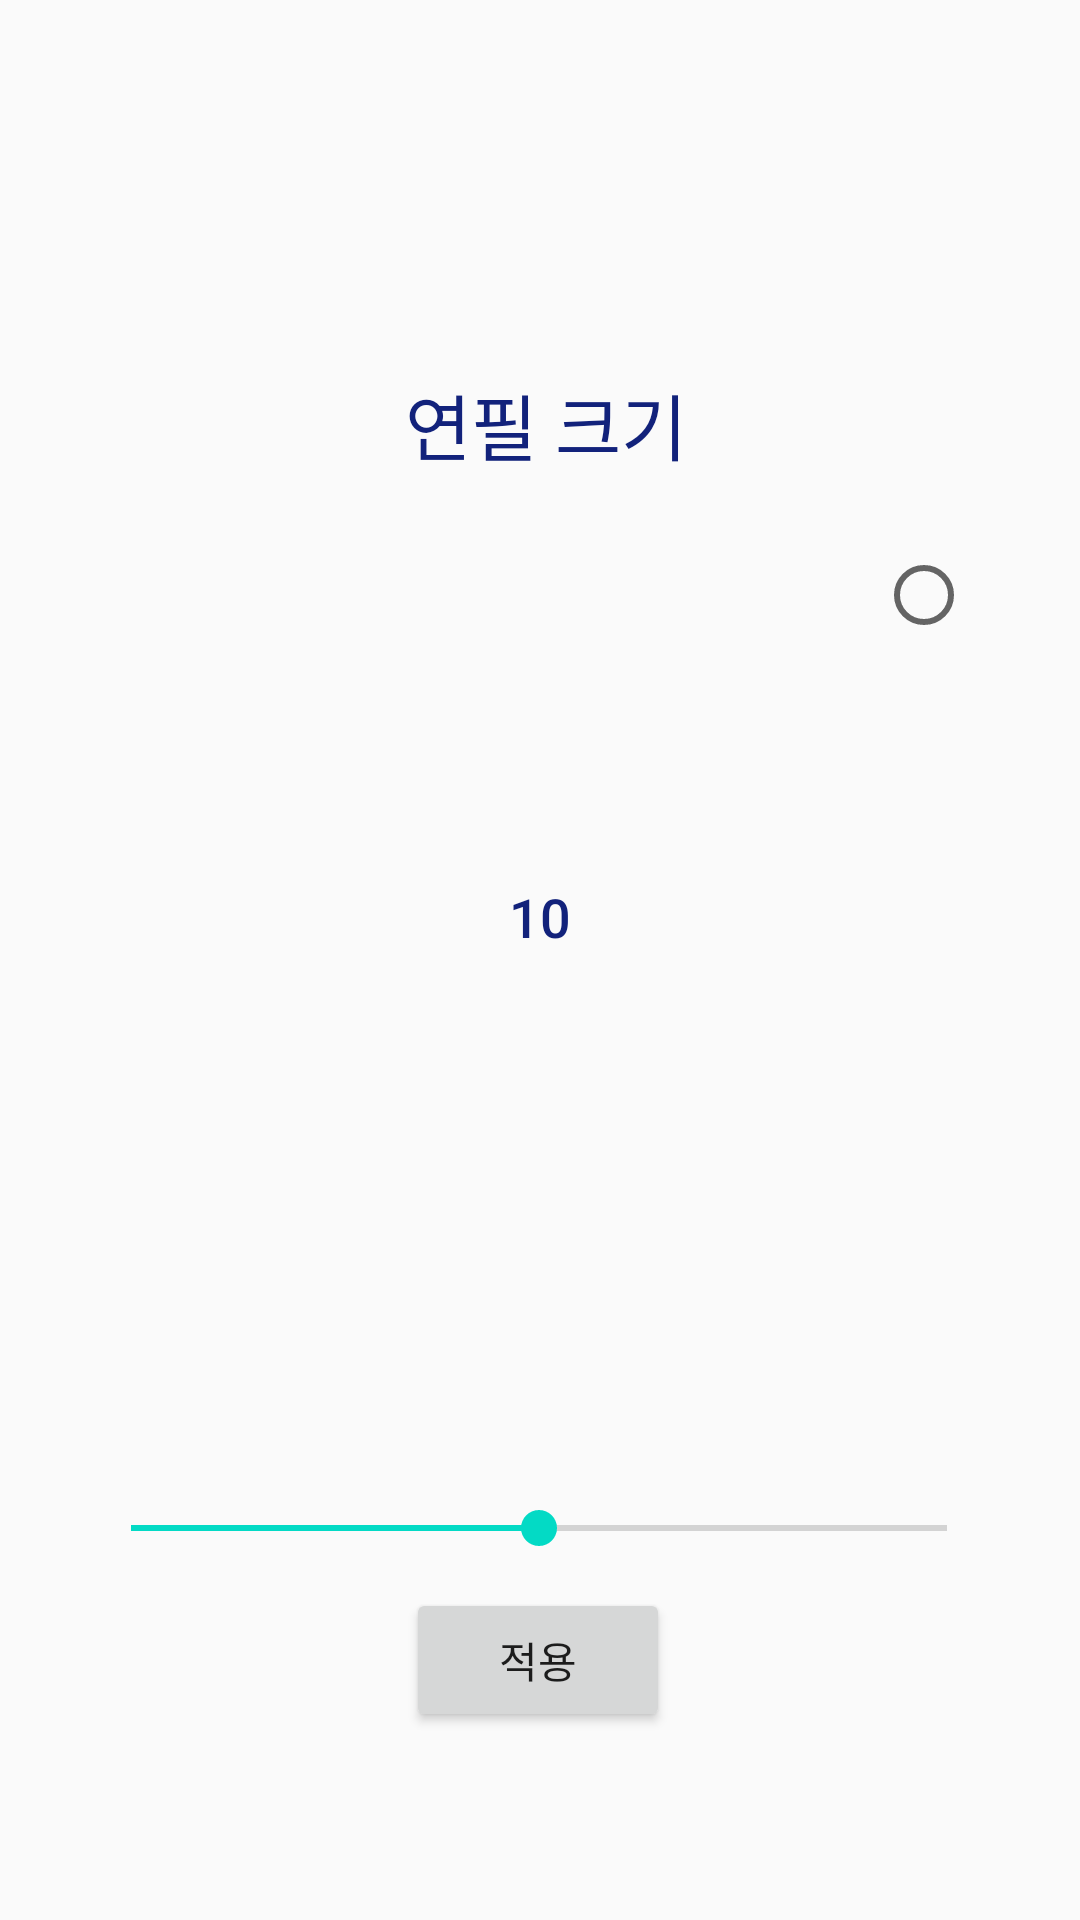

Layout XML and referenced resources for this Android screen:
<!-- AndroidManifest.xml: application theme AppTheme -->
<!-- res/layout/activity_text_size_bar.xml -->
<?xml version="1.0" encoding="utf-8"?>
<androidx.constraintlayout.widget.ConstraintLayout xmlns:android="http://schemas.android.com/apk/res/android"
    xmlns:app="http://schemas.android.com/apk/res-auto"
    xmlns:tools="http://schemas.android.com/tools"
    android:id="@+id/dialoglayout"
    android:layout_width="match_parent"
    android:layout_height="200dp"
    tools:context=".TextSizeBar">

    <Button
        android:id="@+id/button"
        android:layout_width="wrap_content"
        android:layout_height="wrap_content"
        android:onClick="ClicktoClose"
        android:text="적용"
        app:layout_constraintBottom_toBottomOf="parent"
        app:layout_constraintEnd_toEndOf="parent"
        app:layout_constraintHorizontal_bias="0.498"
        app:layout_constraintStart_toStartOf="parent"
        app:layout_constraintTop_toTopOf="parent"
        app:layout_constraintVertical_bias="0.894" />

    <TextView
        android:id="@+id/TTT"
        android:layout_width="wrap_content"
        android:layout_height="wrap_content"
        android:fontFamily="sans-serif-medium"
        android:text="연필 크기"
        android:textColor="#12227B"
        android:textSize="24sp"
        app:layout_constraintBottom_toTopOf="@+id/button"
        app:layout_constraintEnd_toEndOf="parent"
        app:layout_constraintHorizontal_bias="0.507"
        app:layout_constraintStart_toStartOf="parent"
        app:layout_constraintTop_toTopOf="parent"
        app:layout_constraintVertical_bias="0.25" />

    <TextView
        android:id="@+id/ShowSize"
        android:layout_width="wrap_content"
        android:layout_height="wrap_content"
        android:fontFamily="sans-serif-medium"
        android:text="10"
        android:textColor="#12227B"
        android:textSize="18sp"
        app:layout_constraintBottom_toTopOf="@+id/button"
        app:layout_constraintEnd_toEndOf="parent"
        app:layout_constraintStart_toStartOf="parent"
        app:layout_constraintTop_toTopOf="parent"
        app:layout_constraintVertical_bias="0.581" />

    <SeekBar
        android:id="@+id/sizeText"
        android:layout_width="304dp"
        android:layout_height="40dp"
        android:max="200"
        android:progress="100"
        app:layout_constraintBottom_toTopOf="@+id/button"
        app:layout_constraintEnd_toEndOf="parent"
        app:layout_constraintHorizontal_bias="0.495"
        app:layout_constraintStart_toStartOf="parent"
        app:layout_constraintTop_toBottomOf="@+id/TTT"
        app:layout_constraintVertical_bias="1.0" />

    <ImageView
        android:id="@+id/imagesize"
        android:layout_width="wrap_content"
        android:layout_height="wrap_content"
        app:layout_constraintBottom_toBottomOf="parent"
        app:layout_constraintEnd_toEndOf="parent"
        app:layout_constraintHorizontal_bias="0.89"
        app:layout_constraintStart_toStartOf="parent"
        app:layout_constraintTop_toTopOf="parent"
        app:layout_constraintVertical_bias="0.3"
        app:srcCompat="?android:attr/listChoiceIndicatorSingle" />

</androidx.constraintlayout.widget.ConstraintLayout>
<!-- resources referenced by this layout -->
<resources>
  <style name="AppTheme" parent="Theme.AppCompat.Light.DarkActionBar">
          
          <item name="colorPrimary">#66ceff</item>
          
          <item name="colorPrimaryDark">#66ceff</item>
          
          <item name="colorAccent">@color/colorAccent</item>
  
  
      </style>
  <!-- not gathered from this repository: default colours our renderer supplied (Android Studio template values) -->
  <color name="colorAccent">#FF03DAC5</color>
</resources>
